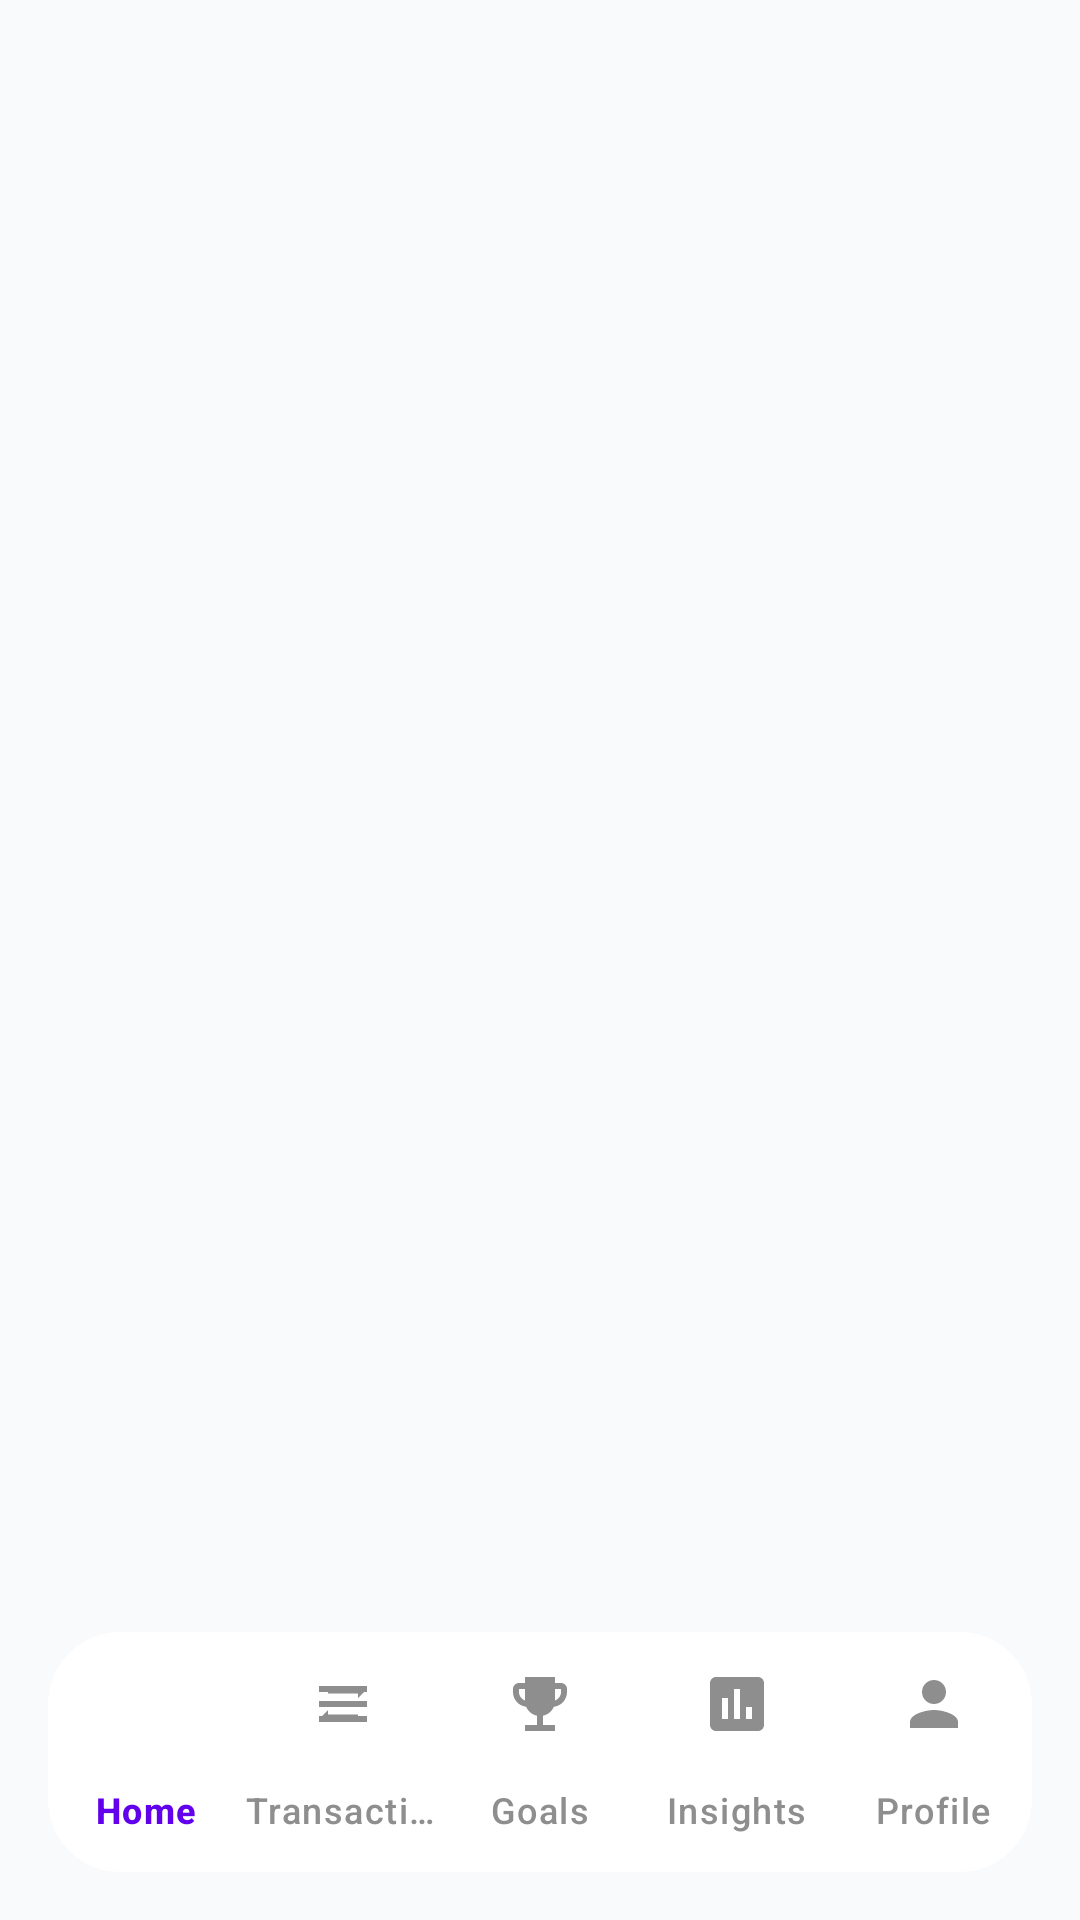

Android layout source for this screen:
<!-- AndroidManifest.xml: application theme Theme.DhanRakshak -->
<!-- res/layout/activity_main.xml -->
<?xml version="1.0" encoding="utf-8"?>
<androidx.coordinatorlayout.widget.CoordinatorLayout xmlns:android="http://schemas.android.com/apk/res/android"
    xmlns:app="http://schemas.android.com/apk/res-auto"
    android:layout_width="match_parent"
    android:layout_height="match_parent"
    android:background="@color/background"
    android:fitsSystemWindows="true">

    <FrameLayout
        android:id="@+id/fragmentContainer"
        android:layout_width="match_parent"
        android:layout_height="match_parent"
        android:layout_marginBottom="80dp" />

    <com.google.android.material.bottomnavigation.BottomNavigationView
        android:id="@+id/bottomNavigationView"
        android:layout_width="match_parent"
        android:layout_height="wrap_content"
        android:layout_gravity="bottom"
        android:layout_marginStart="16dp"
        android:layout_marginEnd="16dp"
        android:layout_marginBottom="16dp"
        android:background="@drawable/bg_bottom_nav"
        android:elevation="12dp"
        app:itemIconTint="@color/bottom_nav_colors"
        app:itemTextColor="@color/bottom_nav_colors"
        app:labelVisibilityMode="labeled"
        app:menu="@menu/bottom_nav_menu"
        app:itemRippleColor="@color/primary_light" />

</androidx.coordinatorlayout.widget.CoordinatorLayout>
<!-- resources referenced by this layout -->
<resources>
  <color name="background">#F8FAFC</color>
  <color name="primary_light">#D1FAE5</color>
  <!-- drawable bg_bottom_nav (drawable) -->
  <?xml version="1.0" encoding="utf-8"?>
  <shape xmlns:android="http://schemas.android.com/apk/res/android">
      <solid android:color="@color/nav_background" />
      <corners android:radius="24dp" />
  </shape>
  <style name="Theme.DhanRakshak" parent="Base.Theme.DhanRakshak" />
  <color name="nav_background">#FFFFFF</color>
  <style name="Base.Theme.DhanRakshak" parent="Theme.Material3.Light.NoActionBar">
          
          <item name="colorPrimary">@color/primary</item>
          <item name="colorOnPrimary">@color/on_primary</item>
          <item name="colorPrimaryContainer">@color/primary_container</item>
          <item name="colorOnPrimaryContainer">@color/on_primary_container</item>
  
          
          <item name="colorSecondary">@color/secondary</item>
          <item name="colorOnSecondary">@color/on_secondary</item>
          <item name="colorSecondaryContainer">@color/secondary_container</item>
  
          
          <item name="colorSurface">@color/surface</item>
          <item name="colorOnSurface">@color/on_surface</item>
          <item name="colorSurfaceVariant">@color/surface_variant</item>
          <item name="colorOnSurfaceVariant">@color/on_surface_variant</item>
          <item name="colorOutline">@color/outline</item>
  
          
          <item name="android:windowBackground">@color/background</item>
          <item name="android:statusBarColor">@android:color/transparent</item>
          <item name="android:windowLightStatusBar">true</item>
          <item name="android:navigationBarColor">@color/nav_background</item>
  
          
          <item name="colorError">@color/error</item>
  
          
          <item name="buttonStyle">@style/FinancialButton</item>
      </style>
  <color name="primary">#10B981</color>
  <color name="on_primary">#FFFFFF</color>
  <color name="primary_container">#D1FAE5</color>
  <color name="on_primary_container">#064E3B</color>
  <color name="secondary">#1E3A8A</color>
  <color name="on_secondary">#FFFFFF</color>
  <color name="secondary_container">#DBEAFE</color>
  <color name="surface">#FFFFFF</color>
  <color name="on_surface">#0F172A</color>
  <color name="surface_variant">#F1F5F9</color>
  <color name="on_surface_variant">#475569</color>
  <color name="outline">#E2E8F0</color>
  <color name="error">#EF4444</color>
  <style name="FinancialButton" parent="Widget.Material3.Button">
          <item name="android:textSize">16sp</item>
          <item name="cornerRadius">16dp</item>
          <item name="elevation">2dp</item>
      </style>
</resources>
